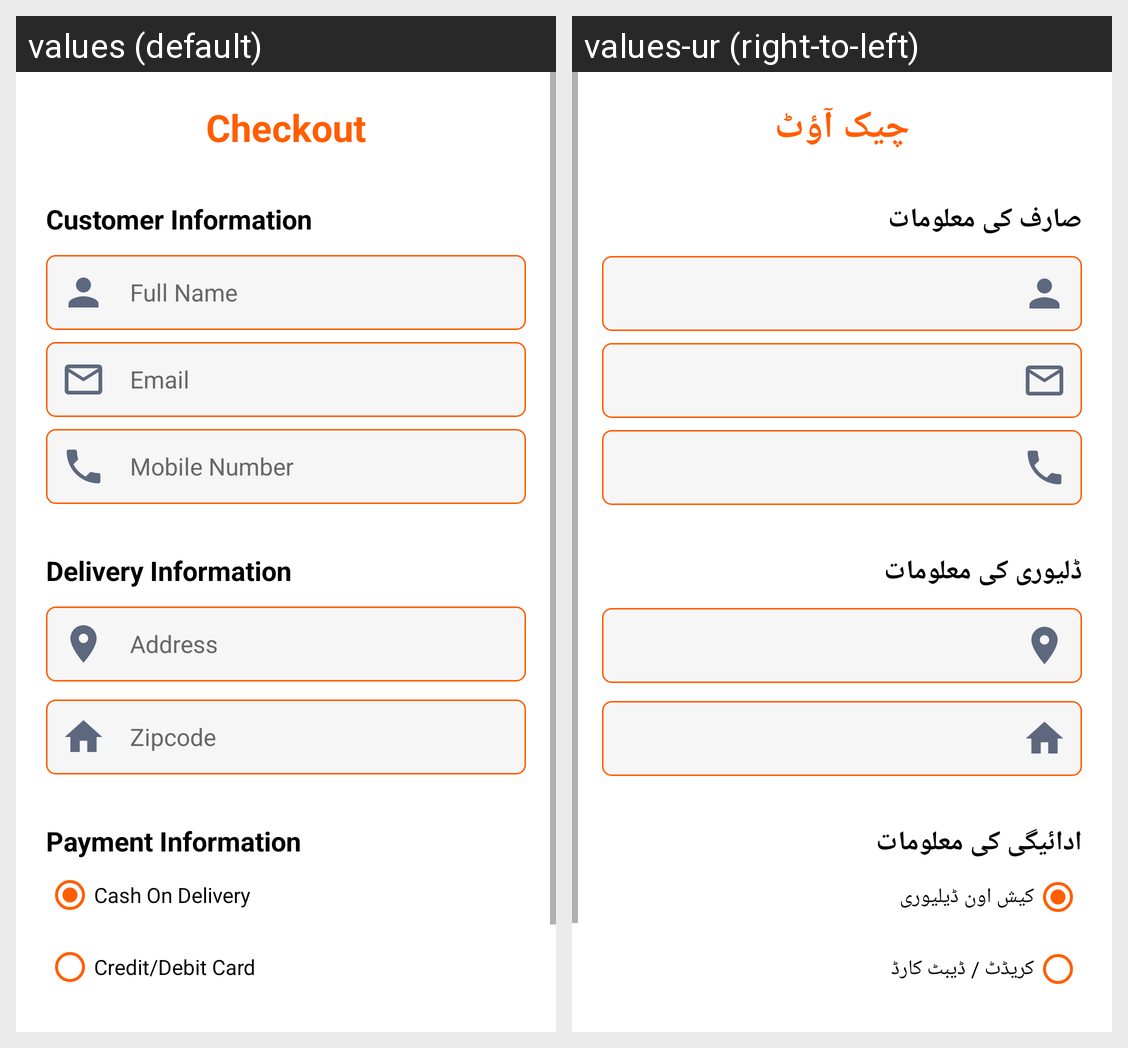

Strings drawn on this Android screen and how each of the app's shown locales translates them:
Android screen res/layout/fragment_checkout.xml rendered under 2 locales, left to right: values (default), values-ur (right-to-left). Device: Nexus 5 (rendered at 1080×1920; each locale shown at half size, 540×960, under a caption strip naming it); theme Theme.FoodOrderingApp.
Strings drawn on this screen, with the default value and each locale's value (text and hints the layout hard-codes, and strings that could not be matched under every locale, appear in the picture but are not listed):

checkout
  values: Checkout
  values-ur: چیک آؤٹ

customer_info
  values: Customer Information
  values-ur: صارف کی معلومات

delivery_info
  values: Delivery Information
  values-ur: ڈلیوری کی معلومات

payment_info
  values: Payment Information
  values-ur: ادائیگی کی معلومات

cash_on_delivery
  values: Cash On Delivery
  values-ur: کیش اون ڈیلیوری

credit_debit_card
  values: Credit/Debit Card
  values-ur: کریڈٹ / ڈیبٹ کارڈ
